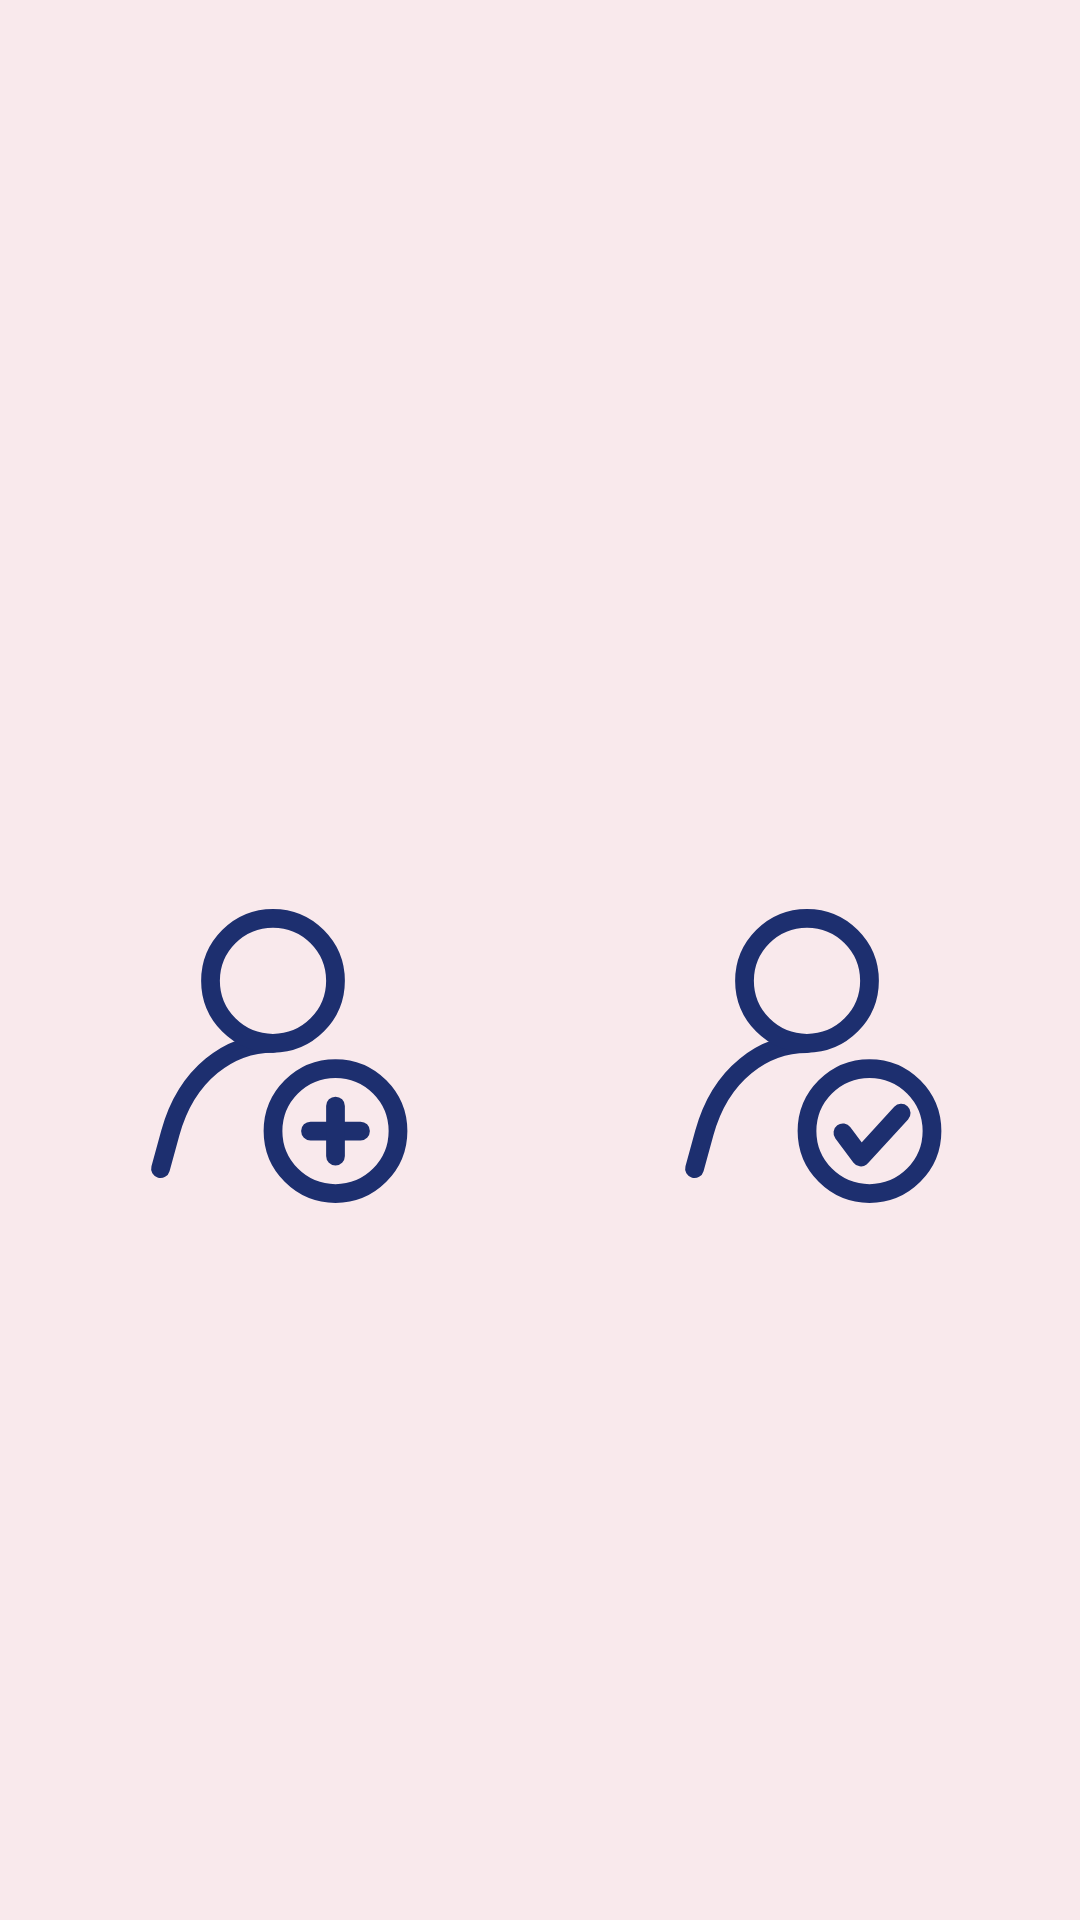

The Android layout XML behind this screen, and the referenced resources:
<!-- AndroidManifest.xml: application theme Theme.Quizzor -->
<!-- res/layout/fragment_authentication.xml -->
<?xml version="1.0" encoding="utf-8"?>
<androidx.constraintlayout.widget.ConstraintLayout xmlns:android="http://schemas.android.com/apk/res/android"
xmlns:tools="http://schemas.android.com/tools"
android:layout_width="match_parent"
android:layout_height="match_parent"
xmlns:app="http://schemas.android.com/apk/res-auto"
tools:context=".AuthenticationFragment">

<TextView
    android:id="@+id/textViewWelcomeText"
    android:layout_width="fill_parent"
    android:layout_height="wrap_content"
    android:layout_gravity="center"
    android:textAlignment="center"
    android:text=""
    app:layout_constraintEnd_toEndOf="parent"
    app:layout_constraintTop_toTopOf="parent"
    android:layout_marginTop="200dp"/>

    <LinearLayout
        android:id="@+id/llAuthenticationButtons"
        android:layout_width="match_parent"
        android:layout_height="wrap_content"
        android:layout_gravity="center|fill_horizontal"
        android:orientation="horizontal"
        app:layout_constraintStart_toStartOf="parent"
        app:layout_constraintTop_toTopOf="parent"
        android:padding="2dp"
        android:layout_marginTop="300dp"
        android:layout_marginHorizontal="0dp"
        android:visibility="visible">
        <ImageButton
            android:id="@+id/imgBtnRegister"
            android:background="@color/backgroundDayColor"
            android:layout_width="match_parent"
            android:layout_height="100dp"
            android:src="@drawable/ic_user_register"
            app:layout_constraintBottom_toBottomOf="parent"
            app:layout_constraintEnd_toEndOf="parent"
            app:layout_constraintStart_toStartOf="parent"
            app:layout_constraintTop_toTopOf="parent"
            android:layout_weight="1"
            />

        <ImageButton
            android:id="@+id/imgBtnLogin"
            android:background="@color/backgroundDayColor"
            android:layout_width="match_parent"
            android:layout_height="100dp"
            android:src="@drawable/ic_user_login"
            app:layout_constraintBottom_toBottomOf="parent"
            app:layout_constraintEnd_toEndOf="parent"
            app:layout_constraintStart_toStartOf="parent"
            app:layout_constraintTop_toTopOf="parent"
            android:layout_weight="1" />
    </LinearLayout>

    <LinearLayout
        android:id="@+id/llRegisterForm"
        android:layout_width="match_parent"
        android:layout_height="wrap_content"
        android:layout_gravity="center|fill_horizontal"
        android:orientation="vertical"
        app:layout_constraintStart_toStartOf="parent"
        app:layout_constraintTop_toTopOf="parent"
        android:padding="2dp"
        android:layout_marginTop="200dp"
        android:layout_marginHorizontal="0dp"
        android:visibility="gone">

        <TextView
            android:id="@+id/textViewRegisterTitle"
            android:layout_width="wrap_content"
            android:layout_height="wrap_content"
            android:text="Register"
            android:textSize="24sp"
            android:textStyle="bold"
            android:layout_gravity="center" />

        <EditText
            android:id="@+id/editTextRegisterNickname"
            android:layout_width="match_parent"
            android:layout_height="wrap_content"
            android:hint="Nickname"
            android:inputType="textPersonName"
            android:padding="12dp" />

        <EditText
            android:id="@+id/editTextRegisterUsername"
            android:layout_width="match_parent"
            android:layout_height="wrap_content"
            android:hint="Username"
            android:inputType="textPersonName"
            android:padding="12dp" />

        <EditText
            android:id="@+id/editTextRegisterPassword"
            android:layout_width="match_parent"
            android:layout_height="wrap_content"
            android:hint="Password"
            android:inputType="textPassword"
            android:padding="12dp" />

        <EditText
            android:id="@+id/editTextRegisterConfirmPassword"
            android:layout_width="match_parent"
            android:layout_height="wrap_content"
            android:hint="Confirm Password"
            android:inputType="textPassword"
            android:padding="12dp" />

        <TextView
            android:id="@+id/textViewRegisterErrorMsg"
            android:layout_width="wrap_content"
            android:layout_height="wrap_content"
            android:text="Error!"
            android:textSize="24sp"
            android:textStyle="bold"
            android:layout_gravity="center"
            android:visibility="gone"/>

        <LinearLayout
            android:layout_width="match_parent"
            android:layout_height="wrap_content"
            android:orientation="horizontal"
            android:gravity="center">

            <Button
                android:id="@+id/buttonRegisterBack"
                android:layout_width="0dp"
                android:layout_height="wrap_content"
                android:layout_weight="1"
                android:text="Back"
                android:padding="12dp"/>

            <Button
                android:id="@+id/buttonRegister"
                android:layout_width="0dp"
                android:layout_height="wrap_content"
                android:layout_weight="1"
                android:text="Register"
                android:padding="12dp"/>
        </LinearLayout>
    </LinearLayout>

    <LinearLayout
        android:id="@+id/llLoginForm"
        android:layout_width="match_parent"
        android:layout_height="wrap_content"
        android:layout_gravity="center|fill_horizontal"
        android:orientation="vertical"
        app:layout_constraintStart_toStartOf="parent"
        app:layout_constraintTop_toTopOf="parent"
        android:padding="2dp"
        android:layout_marginTop="200dp"
        android:layout_marginHorizontal="0dp"
        android:visibility="gone">

        <TextView
            android:id="@+id/textViewLoginTitle"
            android:layout_width="wrap_content"
            android:layout_height="wrap_content"
            android:text="Login"
            android:textSize="24sp"
            android:textStyle="bold"
            android:layout_gravity="center" />

        <EditText
            android:id="@+id/editTextLoginUsername"
            android:layout_width="match_parent"
            android:layout_height="wrap_content"
            android:hint="Username"
            android:inputType="textPersonName"
            android:padding="12dp" />

        <EditText
            android:id="@+id/editTextLoginPassword"
            android:layout_width="match_parent"
            android:layout_height="wrap_content"
            android:hint="Password"
            android:inputType="textPassword"
            android:padding="12dp" />
        <TextView
            android:id="@+id/textViewLoginErrorMsg"
            android:layout_width="wrap_content"
            android:layout_height="wrap_content"
            android:text="Error! Username or Password is incorrect!"
            android:textSize="24sp"
            android:textStyle="bold"
            android:layout_gravity="center"
            android:visibility="gone"/>

        <LinearLayout
            android:layout_width="match_parent"
            android:layout_height="wrap_content"
            android:orientation="horizontal"
            android:gravity="center">

            <Button
                android:id="@+id/buttonLoginBack"
                android:layout_width="0dp"
                android:layout_height="wrap_content"
                android:layout_weight="1"
                android:text="Back"
                android:padding="12dp"/>

            <Button
                android:id="@+id/buttonLogin"
                android:layout_width="0dp"
                android:layout_height="wrap_content"
                android:layout_weight="1"
                android:text="Login"
                android:padding="12dp"/>
        </LinearLayout>
    </LinearLayout>

</androidx.constraintlayout.widget.ConstraintLayout>
<!-- resources referenced by this layout -->
<resources>
  <color name="backgroundDayColor">#F9E9EC</color>
  <!-- drawable ic_user_login (drawable) -->
  <vector android:height="100dp" android:viewportHeight="24"
      android:viewportWidth="24" android:width="100dp" xmlns:android="http://schemas.android.com/apk/res/android">
      <path android:fillColor="#00000000"
          android:pathData="M3,21.016l0.79,-2.872C5.096,13.392 8.548,11.016 12,11.016"
          android:strokeColor="@color/primaryColor" android:strokeLineCap="round"
          android:strokeLineJoin="round" android:strokeWidth="1.5"/>
      <path android:fillColor="#00000000"
          android:pathData="M12,5.984m-5,0a5,5 0,1 1,10 0a5,5 0,1 1,-10 0"
          android:strokeColor="@color/primaryColor" android:strokeLineCap="round"
          android:strokeLineJoin="bevel" android:strokeWidth="1.5"/>
      <path android:fillColor="#00000000"
          android:pathData="M17,18m-5,0a5,5 0,1 1,10 0a5,5 0,1 1,-10 0"
          android:strokeColor="@color/primaryColor" android:strokeLineCap="round"
          android:strokeLineJoin="round" android:strokeWidth="1.5"/>
      <path android:fillColor="#00000000"
          android:pathData="M14.872,18.149l1.448,1.933l3.213,-3.51"
          android:strokeColor="@color/primaryColor" android:strokeLineCap="round"
          android:strokeLineJoin="round" android:strokeWidth="1.5"/>
  </vector>
  <!-- drawable ic_user_register (drawable) -->
  <vector android:height="100dp" android:viewportHeight="24"
      android:viewportWidth="24" android:width="100dp" xmlns:android="http://schemas.android.com/apk/res/android">
      <path android:fillColor="#00000000"
          android:pathData="M3,21.016l0.79,-2.872C5.096,13.392 8.548,10.984 12,10.984"
          android:strokeColor="@color/primaryColor" android:strokeLineCap="round"
          android:strokeLineJoin="round" android:strokeWidth="1.5"/>
      <path android:fillColor="#00000000"
          android:pathData="M12,5.984m-5,0a5,5 0,1 1,10 0a5,5 0,1 1,-10 0"
          android:strokeColor="@color/primaryColor" android:strokeLineCap="round"
          android:strokeLineJoin="bevel" android:strokeWidth="1.5"/>
      <path android:fillColor="#00000000"
          android:pathData="M17,18m-5,0a5,5 0,1 1,10 0a5,5 0,1 1,-10 0"
          android:strokeColor="@color/primaryColor" android:strokeLineCap="round"
          android:strokeLineJoin="round" android:strokeWidth="1.5"/>
      <path android:fillColor="#00000000" android:pathData="M15,18L19,18"
          android:strokeColor="@color/primaryColor" android:strokeLineCap="round"
          android:strokeLineJoin="round" android:strokeWidth="1.5"/>
      <path android:fillColor="#00000000" android:pathData="M17,16L17,20"
          android:strokeColor="@color/primaryColor" android:strokeLineCap="round"
          android:strokeLineJoin="round" android:strokeWidth="1.5"/>
  </vector>
  <style name="Theme.Quizzor" parent="Theme.MaterialComponents.DayNight.DarkActionBar">
          
          <item name="colorPrimary">@color/primaryColor</item>
          <item name="colorPrimaryVariant">@color/primaryVariantColor</item>
          <item name="colorOnPrimary">@color/white</item>
          
          <item name="colorSecondary">@color/correctColor</item>
          <item name="colorSecondaryVariant">@color/correctVariantColor</item>
          <item name="colorOnSecondary">@color/black</item>
          
          <item name="android:statusBarColor">?attr/colorPrimaryVariant</item>
          
          <item name="android:windowBackground">@color/backgroundDayColor</item>
      </style>
  <color name="primaryColor">#1D2F6F</color>
  <color name="primaryVariantColor">#1D2F5B</color>
  <color name="white">#FFFFFFFF</color>
  <color name="correctColor">#8390FA</color>
  <color name="correctVariantColor">#8378FA</color>
  <color name="black">#FF000000</color>
</resources>
